Run: headless pygame with SDL's dummy video driver; simulated clock (each Clock.tick advances the game by its frame time, no real sleeping); random seed 0; keys injected as events and as key.get_pressed() state; no mouse input.
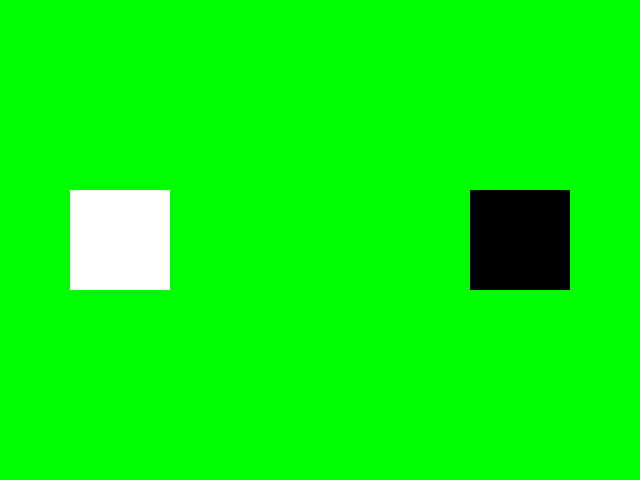
Frame 1 of 4 · flips 1–60 · no input
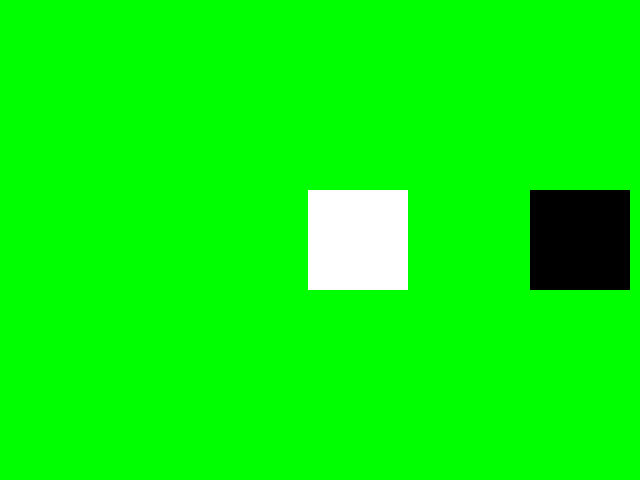
Frame 2 of 4 · flips 61–180 · tapped SPACE, RETURN · held RIGHT (→), D
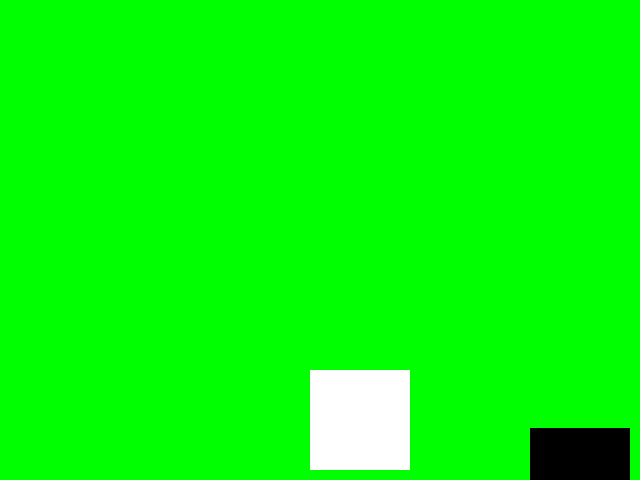
Frame 3 of 4 · flips 181–300 · held DOWN (↓), S
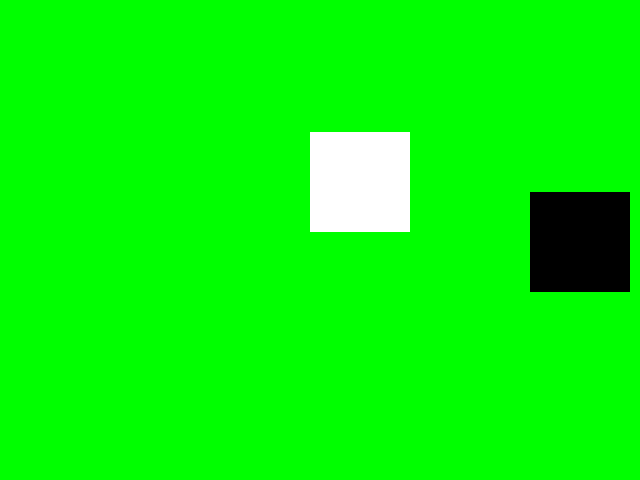
Frame 4 of 4 · flips 301–420 · held LEFT (←), A, UP (↑), W

The pygame program that drew these frames:

import pygame
import time

SIZE = (640, 480)
BLACK = (0, 0, 0)
WHITE = (255, 255, 255)
BLUE = (0, 0, 255)
GREEN = (0, 255, 0)
GREENa1 = (170, 255, 170)
GREENb1 = (85, 255, 85)
GREENa2 = (0, 85, 0)
GREENb2 = (0, 170, 0)
RED = (255, 0, 0)

pygame.init()
screen = pygame.display.set_mode(SIZE)
pygame.display.set_caption("Hello, World!")

square1 = pygame.Rect(640/2 - 250, 480/2 - 100/2, 100, 100)
square2 = pygame.Rect(640/2 + 150, 480/2 - 100/2, 100, 100)
directionx1 = 0
directiony1 = 0
directionx2 = 0
directiony2 = 0
state1 = 0
state2 = 0
dead1 = 0
dead2 = 0
timd1 = 0
timd2 = 0

while True:
	for event in pygame.event.get():
		if event.type == pygame.QUIT:
			pygame.quit()
			exit()
		elif event.type == pygame.KEYDOWN and event.key == pygame.K_d:
			directionx1 = 2
			directiony1 = 0
		elif event.type == pygame.KEYDOWN and event.key == pygame.K_a:
			directionx1 = -2
			directiony1 = 0
		elif event.type == pygame.KEYDOWN and event.key == pygame.K_w:
			directiony1 = -2
			directionx1 = 0
		elif event.type == pygame.KEYDOWN and event.key == pygame.K_s:
			directiony1 = 2
			directionx1 = 0
		if event.type == pygame.KEYUP and event.key in [pygame.K_d, pygame.K_a, pygame.K_w, pygame.K_s]:
			directionx1 = 0
			directiony1 = 0
		elif event.type == pygame.KEYDOWN and event.key == pygame.K_RIGHT:
			directionx2 = 2
			directiony2 = 0
		elif event.type == pygame.KEYDOWN and event.key == pygame.K_LEFT:
			directionx2 = -2
			directiony2 = 0
		elif event.type == pygame.KEYDOWN and event.key == pygame.K_UP:
			directiony2 = -2
			directionx2 = 0
		elif event.type == pygame.KEYDOWN and event.key == pygame.K_DOWN:
			directiony2 = 2
			directionx2 = 0
		elif event.type == pygame.KEYUP and event.key in [pygame.K_RIGHT, pygame.K_LEFT, pygame.K_UP, pygame.K_DOWN]:
			directionx2 = 0
			directiony2 = 0
		if event.type == pygame.KEYDOWN and event.key == pygame.K_q:
			state1 = 1
		elif event.type == pygame.KEYDOWN and event.key == pygame.K_e:
			state1 = 2
		if event.type == pygame.KEYDOWN and event.key == pygame.K_m:
			state2 = 1
		elif event.type == pygame.KEYDOWN and event.key == pygame.K_k:
			state2 = 2
		if event.type == pygame.KEYUP and event.key in [pygame.K_q, pygame.K_e]:
			state1 = 0
		if event.type == pygame.KEYUP and event.key in [pygame.K_k, pygame.K_m]:
			state2 = 0
	screen.fill(GREEN)
	if pygame.Rect.colliderect(square1, square2) == True:
		if state1 == 2 and time.time() - timd2 > 1:
			if state2 != 1:
				dead2 += 1
				timd2 = time.time()
		elif state2 == 2 and time.time() - timd1 > 1:
			if state1 != 1:
				dead1 += 1
				timd1 = time.time()
	if dead1 == 3:
		state1 = 3
	if dead2 == 3:
		state1 = 3
	if state1 == 0 and dead1 == 0:
		pygame.draw.rect(screen, WHITE, square1)
	elif state1 == 0 and dead1 == 1:
		pygame.draw.rect(screen, GREENa1, square1)
	elif state1 == 0 and dead1 == 2:
		pygame.draw.rect(screen, GREENb1, square1)
	elif state1 == 1:
		pygame.draw.rect(screen, BLUE, square1)
	elif state1 == 2:
		pygame.draw.rect(screen, RED, square1)
	else:
		print("Plaer 2 wins!")
		pygame.quit()
		exit()
	if state2 == 0 and dead2 == 0:
		pygame.draw.rect(screen, BLACK, square2)
	elif state2 == 0 and dead2 == 1:
		pygame.draw.rect(screen, GREENa2, square2)
	elif state2 == 0 and dead2 == 2:
		pygame.draw.rect(screen, GREENb2, square2)
	elif state2 == 1:
		pygame.draw.rect(screen, BLUE, square2)
	elif state2 == 2:
		pygame.draw.rect(screen, RED, square2)
	else:
		print("Plaer 1 wins!")
		pygame.quit()
		exit()
				
	pygame.display.flip()

	time.sleep(1/300)

	square1 = square1.move(directionx1, directiony1)
	square2 = square2.move(directionx2, directiony2)
	if square1.x + square1.w + 10 >= SIZE[0]:
		directionx1 = 0
	elif square1.x - 10 <= 0:
		directionx1 = 0
	elif square1.y  - 10 <= 0:
		directiony1 = 0
	elif square1.y + square1.w + 10 >= SIZE[1]:
		directiony1 = 0
	elif square2.x + square2.w + 10 >= SIZE[0]:
		directionx2 = 0
	elif square2.x - 10 <= 0:
		directionx2 = 0
	elif square2.y  - 10 <= 0:
		directiony2 = 0
	elif square2.y + square2.w + 10 >= SIZE[1]:
		directiony2 = 0
